16-way image classification set "PlantVillage" from GitHub (sss41097/PlantVillage); label vocabulary: Potato___Early_blight, Potato___Late_blight, Potato___healthy, Rice__Bacterial leaf blight, Rice__Brown spot, Rice__Leaf smut, Tomato__Late_Blight, Tomato___Bacterial_spot, Tomato___Early_blight, Tomato___Late_blight, Tomato___Leaf_Mold, Tomato___Septoria_leaf_spot, Tomato___Spider_mites Two-spotted_spider_mite, Tomato___Target_Spot, Tomato___Tomato_mosaic_virus, Tomato___healthy.

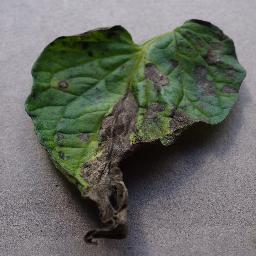
Label: Tomato___Early_blight

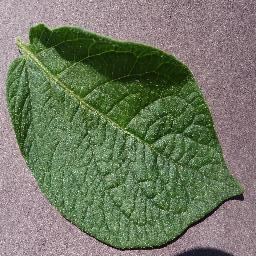
Label: Potato___healthy

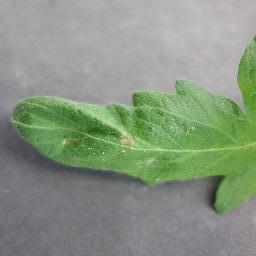
Label: Tomato__Late_Blight

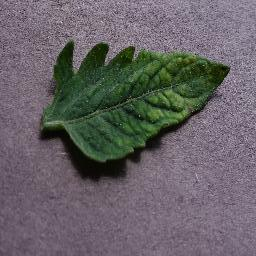
Label: Tomato___Tomato_mosaic_virus

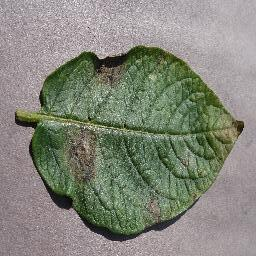
Label: Potato___Late_blight

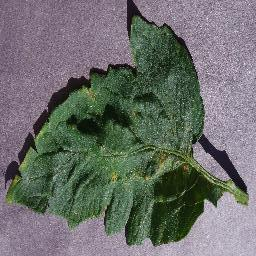
Label: Tomato___Target_Spot
